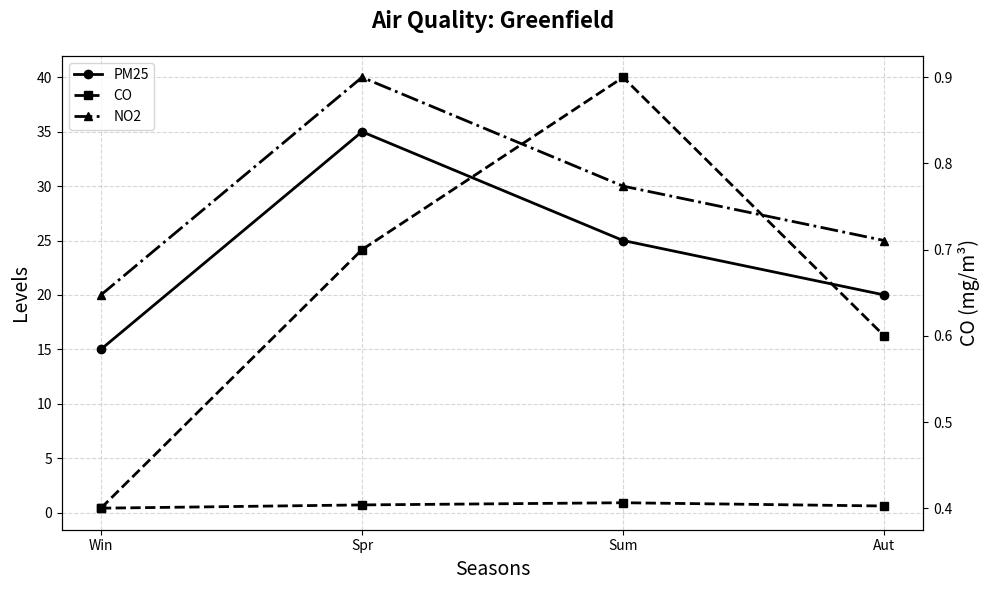

This chart was generated by the following Python code:
import matplotlib.pyplot as plt
import numpy as np

seasons = np.array(['Win', 'Spr', 'Sum', 'Aut'])
pm25_levels = np.array([15, 35, 25, 20])
co_levels = np.array([0.4, 0.7, 0.9, 0.6])
no2_levels = np.array([20, 40, 30, 25])

fig, ax = plt.subplots(figsize=(10, 6))

common_color = 'black'

ax.plot(seasons, pm25_levels, marker='o', linestyle='-', color=common_color, linewidth=2, label='PM25')
ax.plot(seasons, co_levels, marker='s', linestyle='--', color=common_color, linewidth=2, label='CO')
ax.plot(seasons, no2_levels, marker='^', linestyle='-.', color=common_color, linewidth=2, label='NO2')

ax.set_title("Air Quality: Greenfield", fontsize=16, fontweight='bold', pad=20)
ax.set_xlabel("Seasons", fontsize=14)
ax.set_ylabel("Levels", fontsize=14)

ax_right = ax.twinx()
ax_right.set_ylabel("CO (mg/m³)", fontsize=14)

ax_right.plot(seasons, co_levels, marker='s', linestyle='--', color=common_color, linewidth=2)
ax_right.tick_params(axis='y', labelcolor=common_color)

ax.legend(loc='upper left', fontsize='medium')

ax.grid(True, linestyle='--', alpha=0.5)
plt.tight_layout()

plt.show()
